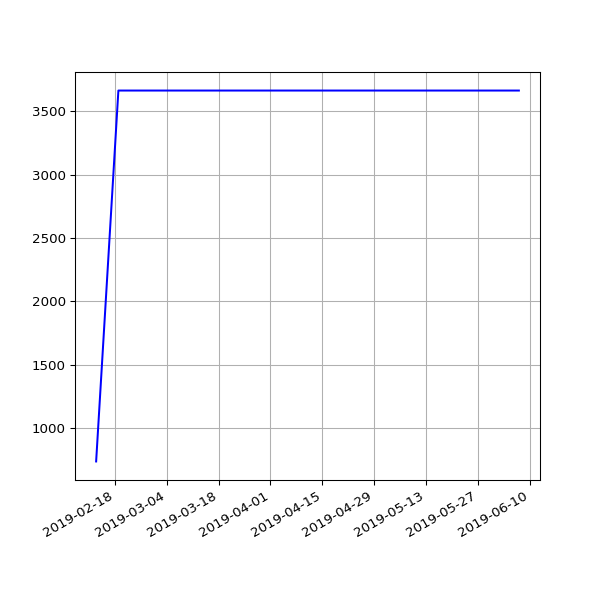

The table this chart was drawn from, first rows:
date, value
2019-02-13 06:35:54 +0000, 738
2019-02-19 07:05:30 +0000, 3663
2019-02-22 06:55:53 +0000, 3663
2019-02-25 06:38:05 +0000, 3663
2019-03-01 06:43:32 +0000, 3663
2019-03-04 07:01:27 +0000, 3663
2019-03-07 07:15:07 +0000, 3663
2019-03-10 06:41:23 +0000, 3663
2019-03-13 06:35:04 +0000, 3663
2019-03-16 06:34:51 +0000, 3663
2019-03-19 06:42:23 +0000, 3663
2019-03-22 06:58:13 +0000, 3663
2019-03-25 06:50:58 +0000, 3663
2019-03-28 07:47:59 +0000, 3663
2019-04-01 07:40:45 +0100, 3663
2019-04-04 06:42:25 +0100, 3663
2019-04-07 06:51:48 +0100, 3663
2019-04-10 06:56:15 +0100, 3663
2019-04-16 11:24:05 +0100, 3663
2019-04-19 07:16:50 +0100, 3663
2019-04-22 07:00:26 +0100, 3663
2019-05-01 07:20:31 +0100, 3663
2019-05-04 07:15:27 +0100, 3663
2019-05-07 07:29:37 +0100, 3663
2019-05-10 07:10:29 +0100, 3663
2019-05-13 07:01:24 +0100, 3663
2019-05-16 07:14:22 +0100, 3663
2019-05-19 06:46:07 +0100, 3663
2019-05-22 07:06:31 +0100, 3663
2019-05-25 07:04:15 +0100, 3663
2019-06-01 06:56:39 +0100, 3663
2019-06-04 06:58:16 +0100, 3663
2019-06-07 07:01:51 +0100, 3663
